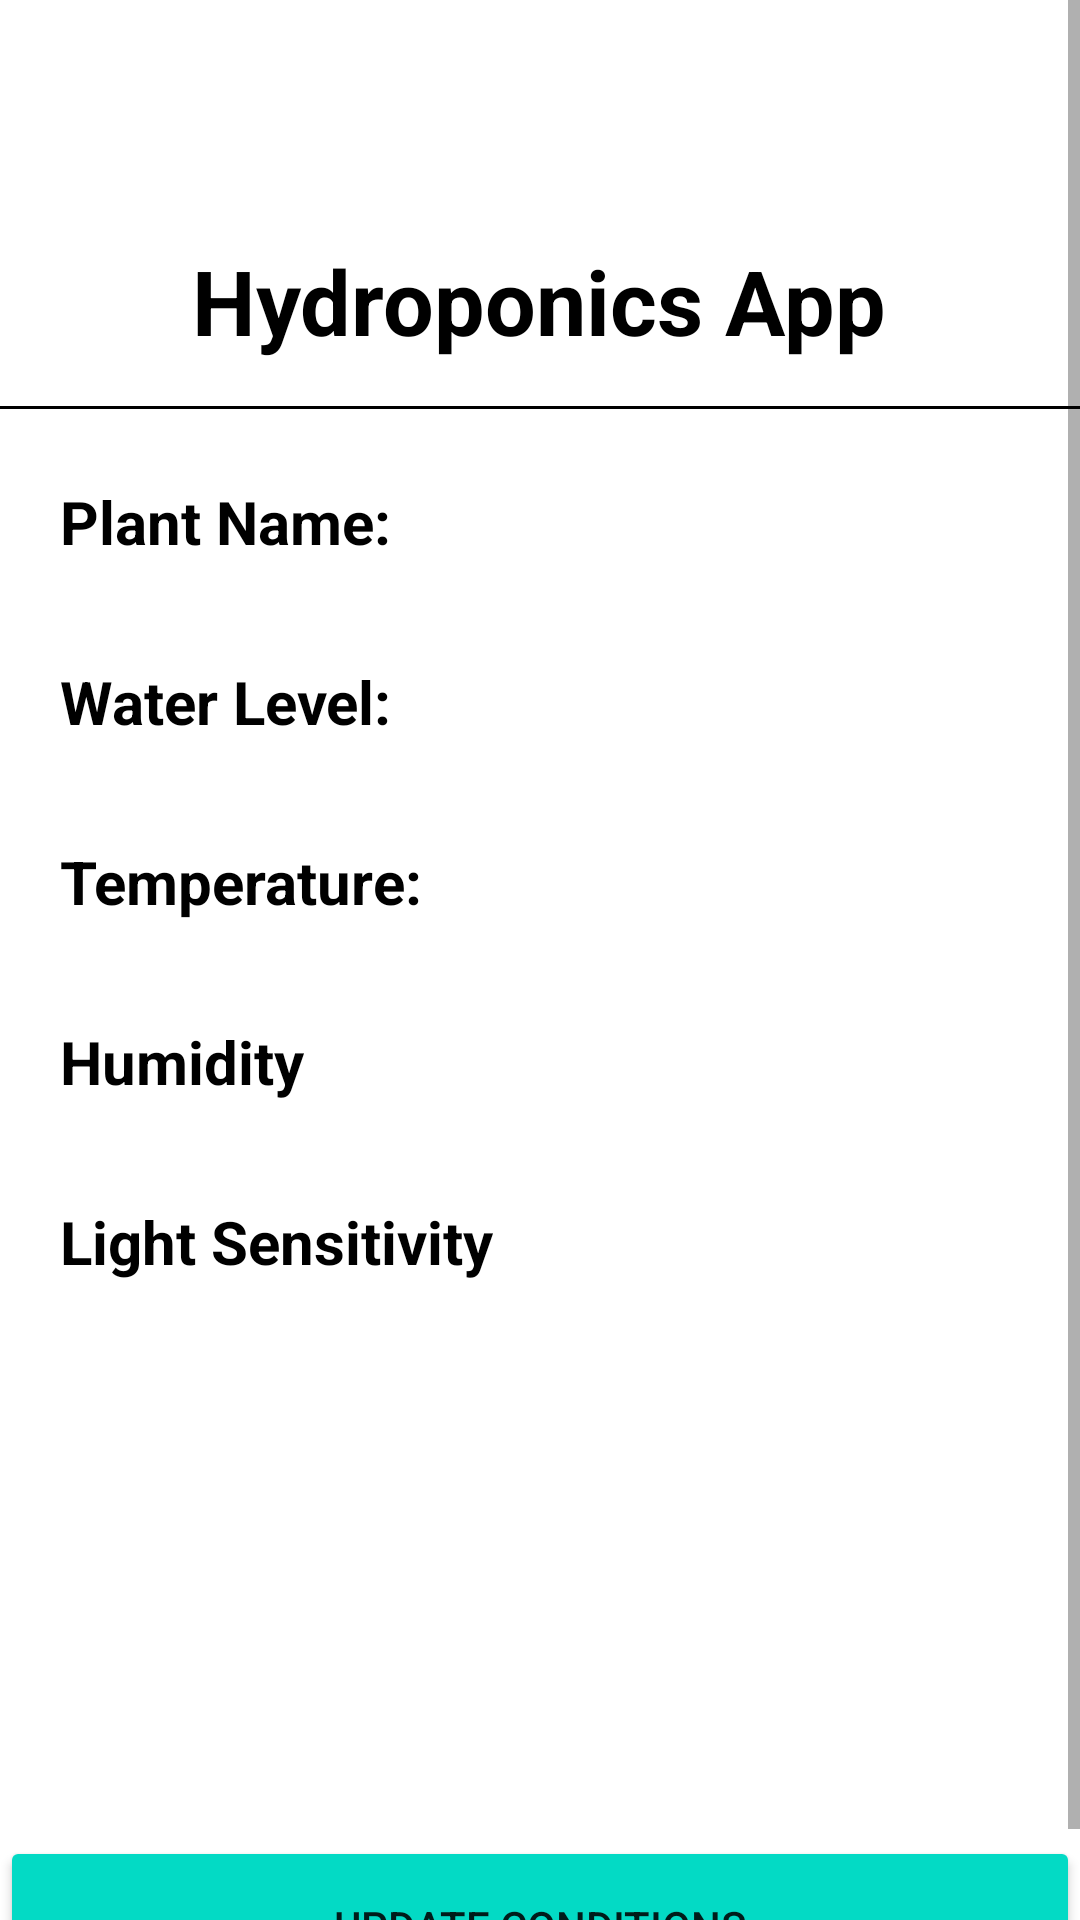

Produce the Android XML layout that renders to this screen, including the resource entries it uses.
<!-- AndroidManifest.xml: application theme Theme.HydoponicApp -->
<!-- res/layout/activity_main.xml -->
<?xml version="1.0" encoding="utf-8"?>
<layout xmlns:android="http://schemas.android.com/apk/res/android"
    xmlns:app="http://schemas.android.com/apk/res-auto"
    xmlns:tools="http://schemas.android.com/tools">

    <ScrollView
        android:layout_width="match_parent"
        android:layout_height="match_parent">

        <androidx.constraintlayout.widget.ConstraintLayout
            android:layout_width="match_parent"
            android:layout_height="match_parent">

            <ImageView
                android:id="@+id/imageView"
                android:layout_width="wrap_content"
                android:layout_height="wrap_content"
                app:layout_constraintStart_toStartOf="parent"
                app:layout_constraintTop_toTopOf="parent" />


            <TextView
                android:id="@+id/textView2"
                android:layout_width="wrap_content"
                android:layout_height="wrap_content"
                android:layout_marginTop="80dp"
                android:text="Hydroponics App"
                android:textColor="@color/black"
                android:textSize="30sp"
                android:textStyle="bold"
                app:layout_constraintEnd_toEndOf="parent"
                app:layout_constraintHorizontal_bias="0.497"
                app:layout_constraintStart_toStartOf="parent"
                app:layout_constraintTop_toTopOf="parent" />

            <Button
                android:id="@+id/button"
                android:layout_width="360dp"
                android:layout_height="60dp"
                android:layout_gravity="center_horizontal"
                android:layout_marginTop="612dp"
                android:backgroundTint="@color/teal_200"
                android:text="Update Conditions"
                app:layout_constraintEnd_toEndOf="parent"
                app:layout_constraintStart_toStartOf="parent"
                app:layout_constraintTop_toTopOf="parent" />


            <View
                android:layout_width="match_parent"
                android:layout_height="1dp"
                android:background="@color/black"
                android:layout_marginTop="15dp"
                app:layout_constraintStart_toStartOf="parent"
                app:layout_constraintTop_toBottomOf="@+id/textView2" />

            <LinearLayout
                android:layout_width="wrap_content"
                android:layout_height="wrap_content"
                android:orientation="horizontal"
                android:layout_marginTop="40dp"
                app:layout_constraintStart_toStartOf="parent"
                app:layout_constraintTop_toBottomOf="@+id/textView2">

                <TextView
                    android:layout_width="wrap_content"
                    android:layout_height="wrap_content"
                    android:text="Plant Name:"
                    android:textColor="@color/black"
                    android:layout_marginStart="20dp"
                    android:textSize="20sp"
                    android:textStyle="bold" />

                <TextView
                    android:id="@+id/mPlantName"
                    android:layout_width="wrap_content"
                    android:layout_height="wrap_content"
                    android:text=""
                    android:textColor="@color/black"
                    android:layout_marginStart="5dp"
                    android:textSize="20sp" />


            </LinearLayout>
            <LinearLayout
                android:layout_width="wrap_content"
                android:layout_height="wrap_content"
                android:orientation="horizontal"
                android:layout_marginTop="100dp"
                app:layout_constraintStart_toStartOf="parent"
                app:layout_constraintTop_toBottomOf="@+id/textView2">

                <TextView
                    android:layout_width="wrap_content"
                    android:layout_height="wrap_content"
                    android:text="Water Level:"
                    android:textColor="@color/black"
                    android:layout_marginStart="20dp"
                    android:textSize="20sp"
                    android:textStyle="bold" />

                <TextView
                    android:id="@+id/mWaterLevel"
                    android:layout_width="wrap_content"
                    android:layout_height="wrap_content"
                    android:text=""
                    android:textColor="@color/black"
                    android:layout_marginStart="5dp"
                    android:textSize="20sp" />


            </LinearLayout>

            <LinearLayout
                android:layout_width="wrap_content"
                android:layout_height="wrap_content"
                android:orientation="horizontal"
                android:layout_marginTop="160dp"
                app:layout_constraintStart_toStartOf="parent"
                app:layout_constraintTop_toBottomOf="@+id/textView2">

                <TextView
                    android:layout_width="wrap_content"
                    android:layout_height="wrap_content"
                    android:text="Temperature:"
                    android:textColor="@color/black"
                    android:layout_marginStart="20dp"
                    android:textSize="20sp"
                    android:textStyle="bold" />

                <TextView
                    android:id="@+id/mTemp"
                    android:layout_width="wrap_content"
                    android:layout_height="wrap_content"
                    android:text=""
                    android:textColor="@color/black"
                    android:layout_marginStart="5dp"
                    android:textSize="20sp" />


            </LinearLayout>

            <LinearLayout
                android:layout_width="wrap_content"
                android:layout_height="wrap_content"
                android:orientation="horizontal"
                android:layout_marginTop="220dp"
                app:layout_constraintStart_toStartOf="parent"
                app:layout_constraintTop_toBottomOf="@+id/textView2">

                <TextView
                    android:layout_width="wrap_content"
                    android:layout_height="wrap_content"
                    android:text="Humidity"
                    android:textColor="@color/black"
                    android:layout_marginStart="20dp"
                    android:textSize="20sp"
                    android:textStyle="bold" />

                <TextView
                    android:id="@+id/mHumidity"
                    android:layout_width="wrap_content"
                    android:layout_height="wrap_content"
                    android:text=""
                    android:textColor="@color/black"
                    android:layout_marginStart="5dp"
                    android:textSize="20sp" />


            </LinearLayout>

            <LinearLayout
                android:layout_width="wrap_content"
                android:layout_height="wrap_content"
                android:orientation="horizontal"
                android:layout_marginTop="280dp"
                app:layout_constraintStart_toStartOf="parent"
                app:layout_constraintTop_toBottomOf="@+id/textView2">

                <TextView
                    android:layout_width="wrap_content"
                    android:layout_height="wrap_content"
                    android:text="Light Sensitivity"
                    android:textColor="@color/black"
                    android:layout_marginStart="20dp"
                    android:textSize="20sp"
                    android:textStyle="bold" />

                <TextView
                    android:id="@+id/mLightSense"
                    android:layout_width="wrap_content"
                    android:layout_height="wrap_content"
                    android:text=""
                    android:textColor="@color/black"
                    android:layout_marginStart="5dp"
                    android:textSize="20sp" />


            </LinearLayout>


        </androidx.constraintlayout.widget.ConstraintLayout>


    </ScrollView>
</layout>
<!-- resources referenced by this layout -->
<resources>
  <style name="Theme.HydoponicApp" parent="Theme.MaterialComponents.DayNight.DarkActionBar">
          
          <item name="colorPrimary">@color/purple_500</item>
          <item name="colorPrimaryVariant">@color/purple_700</item>
          <item name="colorOnPrimary">@color/white</item>
          
          <item name="colorSecondary">@color/teal_200</item>
          <item name="colorSecondaryVariant">@color/teal_700</item>
          <item name="colorOnSecondary">@color/black</item>
          
          <item name="android:statusBarColor">?attr/colorPrimaryVariant</item>
          
      </style>
  <!-- not gathered from this repository: default colours our renderer supplied (Android Studio template values) -->
  <color name="purple_500">#FF6200EE</color>
  <color name="purple_700">#FF3700B3</color>
  <color name="teal_200">#FF03DAC5</color>
  <color name="teal_700">#FF018786</color>
  <color name="black">#FF000000</color>
  <color name="white">#FFFFFFFF</color>
</resources>
